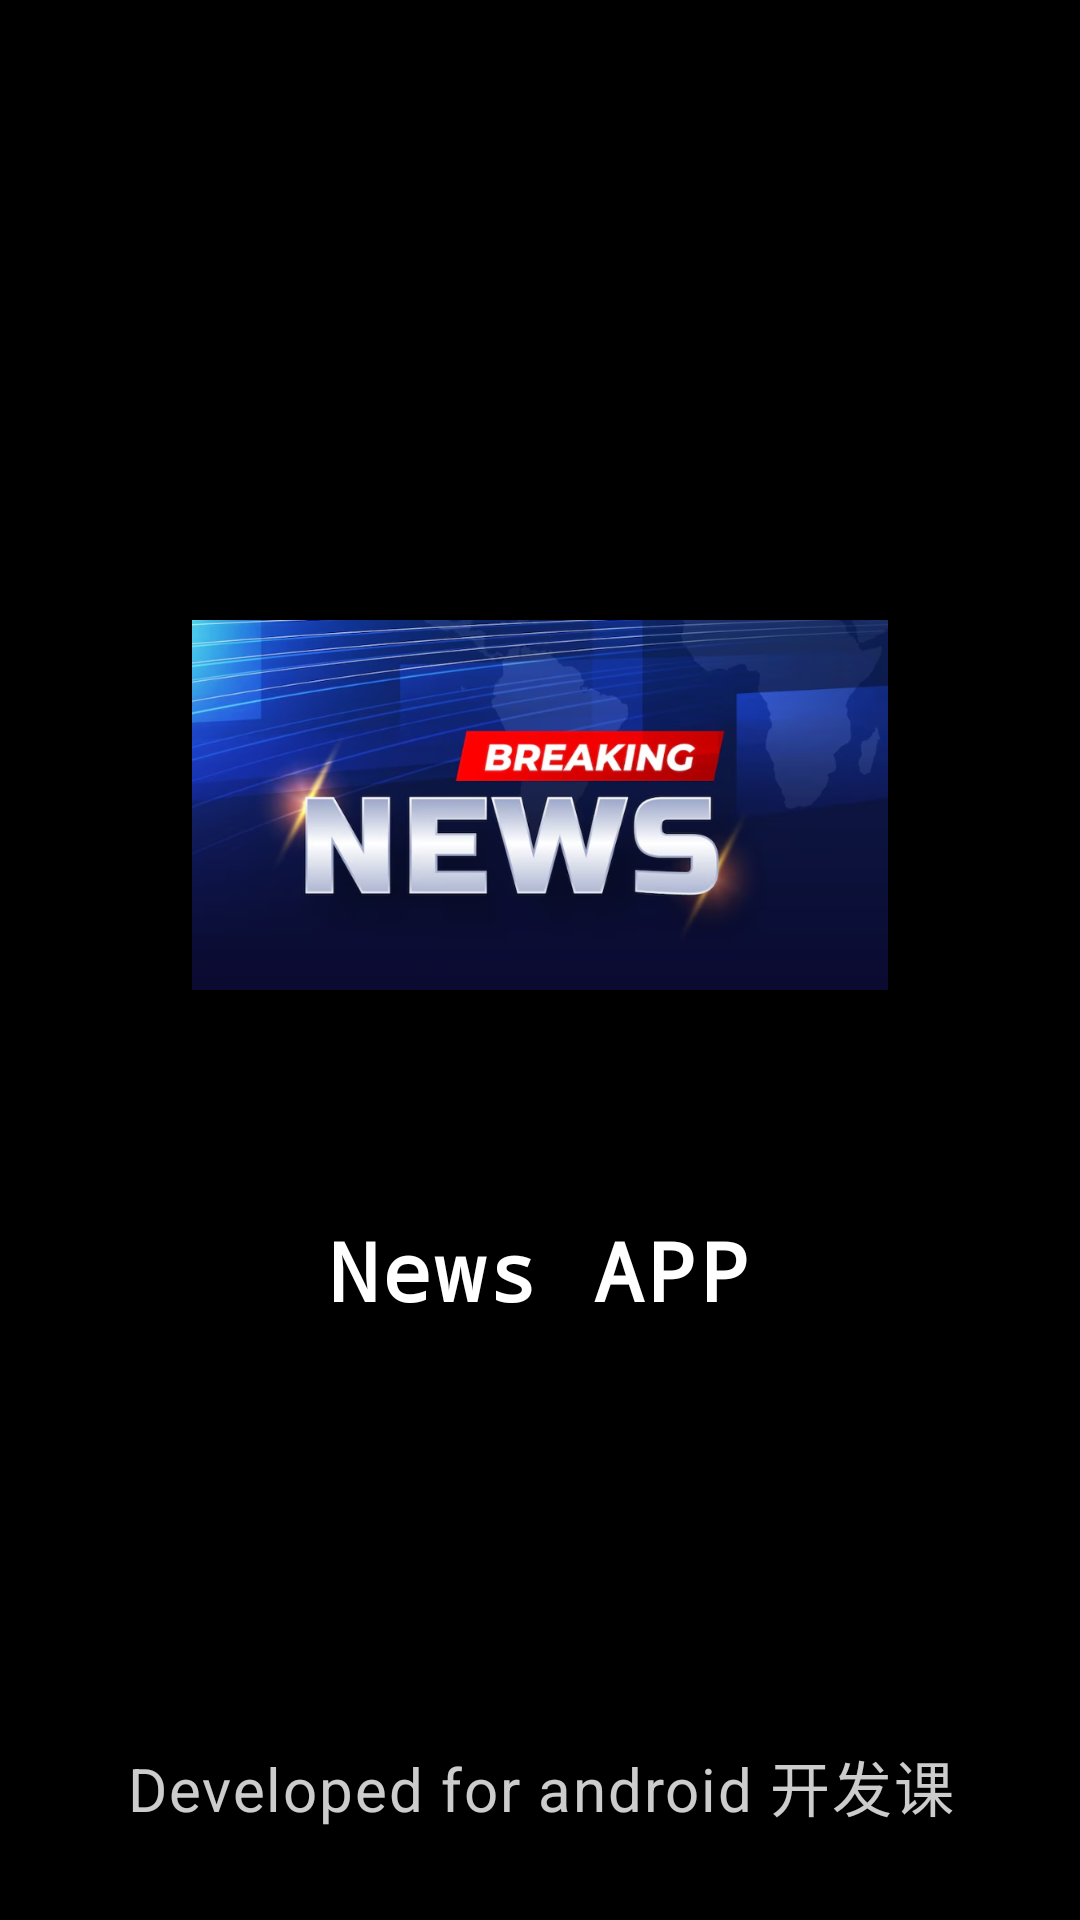

This screen was rendered from an Android layout file. Write that file and the resources it references.
<!-- AndroidManifest.xml: application theme Theme.NewsAPP -->
<!-- res/layout/activity_launch_screen.xml -->
<?xml version="1.0" encoding="utf-8"?>
<RelativeLayout xmlns:android="http://schemas.android.com/apk/res/android"
xmlns:tools="http://schemas.android.com/tools"
android:id="@+id/launch_screen"
android:background="@color/black"
android:layout_width="match_parent"
android:layout_height="match_parent"
tools:context=".Screens.Launch_Screen">
<LinearLayout
    android:layout_width="match_parent"
    android:orientation="vertical"
    android:gravity="center"
    android:layout_height="match_parent">

    <ImageView
        android:layout_width="240dp"
        android:layout_height="260dp"
        android:background="@drawable/rounded_corner"
        android:src="@drawable/launch"
        android:elevation="8dp"
        android:padding="4dp" />


    <TextView
        android:layout_width="wrap_content"
        android:layout_height="wrap_content"
        android:text="@string/app_name"
        android:textSize="27sp"
        android:textStyle="bold"
        android:textColor="@color/white"
        android:layout_marginTop="7dp"
        android:fontFamily="monospace"
        android:letterSpacing="0.05"
        android:shadowColor="#80000000"
        android:shadowDx="1"
        android:shadowDy="1"
        android:shadowRadius="2" />


    <ProgressBar
        android:layout_width="32dp"
        android:layout_height="wrap_content"
        android:layout_marginTop="12dp"
        android:indeterminateTint="@color/white" />

</LinearLayout>


<TextView
    android:layout_width="match_parent"
    android:layout_height="wrap_content"
    android:layout_alignParentBottom="true"
    android:gravity="center"
    android:layout_marginBottom="30dp"
    android:textColor="@color/white"
    android:textSize="20sp"
    android:text="Developed for android 开发课"
    android:alpha="0.8"
    android:letterSpacing="0.03" />

</RelativeLayout>
<!-- resources referenced by this layout -->
<resources>
  <color name="black">#FF000000</color>
  <color name="white">#FFFFFFFF</color>
  <!-- drawable launch: png bitmap (drawable, 223066 bytes) -->
  <!-- drawable rounded_corner (drawable) -->
  <?xml version="1.0" encoding="utf-8"?>
  <shape
      android:shape="rectangle"
      xmlns:android="http://schemas.android.com/apk/res/android">
      <corners android:radius="19dp"/>
  
  </shape>
  <string name="app_name">News APP</string>
  <style name="Theme.NewsAPP" parent="Base.Theme.NewsAPP" />
  <style name="Base.Theme.NewsAPP" parent="Theme.Material3.DayNight.NoActionBar">
          
          
      </style>
</resources>
